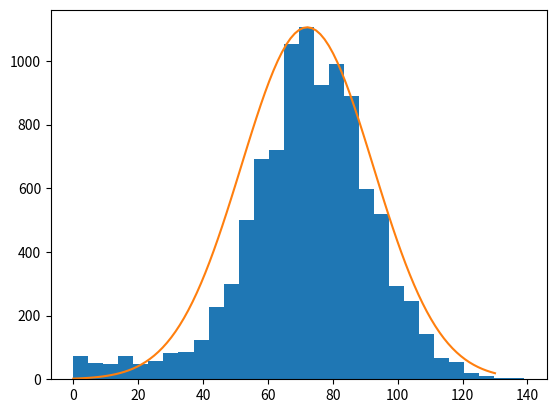

Reproduce this figure in Python.
import numpy as np
import matplotlib.pyplot as plt
import scipy.stats as stats

# Set the seed
np.random.seed(123)

all_walks = []

for i in range(10000):
    # Initialize random_walk
    random_walk = [0]

    # 1 or 2    > 1 step down
    # 3, 4 or 5 > 1 step up
    # 6         > throw the die again and climb the result
    for x in range(100):
        # Starting step
        step = random_walk[-1]

        # Roll the dice
        dice = np.random.randint(1, 7)

        if dice <= 2:
            step = max(0, step - 1)
        elif 2 < dice <= 5:
            step = step + 1
        else:
            step = step + np.random.randint(1, 7)

        # Implement clumsiness
        if np.random.rand() < 0.001:
            step = 0

        # append next_step to random_walk
        random_walk.append(step)
    all_walks.append(random_walk)

# Transpose np_aw: np_aw_t
all_walks_transposed = np.transpose(np.array(all_walks))

# Print out all random walks numpy array shape
print(all_walks_transposed.shape)

# Select last row from np_aw_t: ends
ends = all_walks_transposed[-1, :]
simulations = len(ends)
sixtieth_or_over_floor = len(ends[ends >= 60])

mean = np.mean(ends)
std = np.std(ends)

print("Estimated probability: " + str((sixtieth_or_over_floor / simulations) * 100))
print("Normal probability with mean and std: " + str((1 - stats.norm(loc=mean, scale=std).cdf(60)) * 100))
print("Mean: " + str(mean) + "; Standard Deviation: " + str(std))
print("Min. value: " + str(np.min(ends)) + "; Max. value: " + str(np.max(ends)))

# Plot histogram of ends, display plot
plt.hist(ends, bins=30)

# Plot a histogram of random samples of a normal with mean and std
# s = np.random.normal(mean, std, 100000)
# plt.hist(s, 100, density=False)

# Create a normal distribution line scaled to match the original histogram
x_axis = np.linspace(0, 130, num=100)
max_density = stats.norm.pdf(mean, mean, std)
counts, bin_edges = np.histogram(ends, bins=30)
scale = max(counts) / max_density
plt.plot(x_axis, scale * stats.norm.pdf(x_axis, mean, std))

# Show the plot
plt.show()
